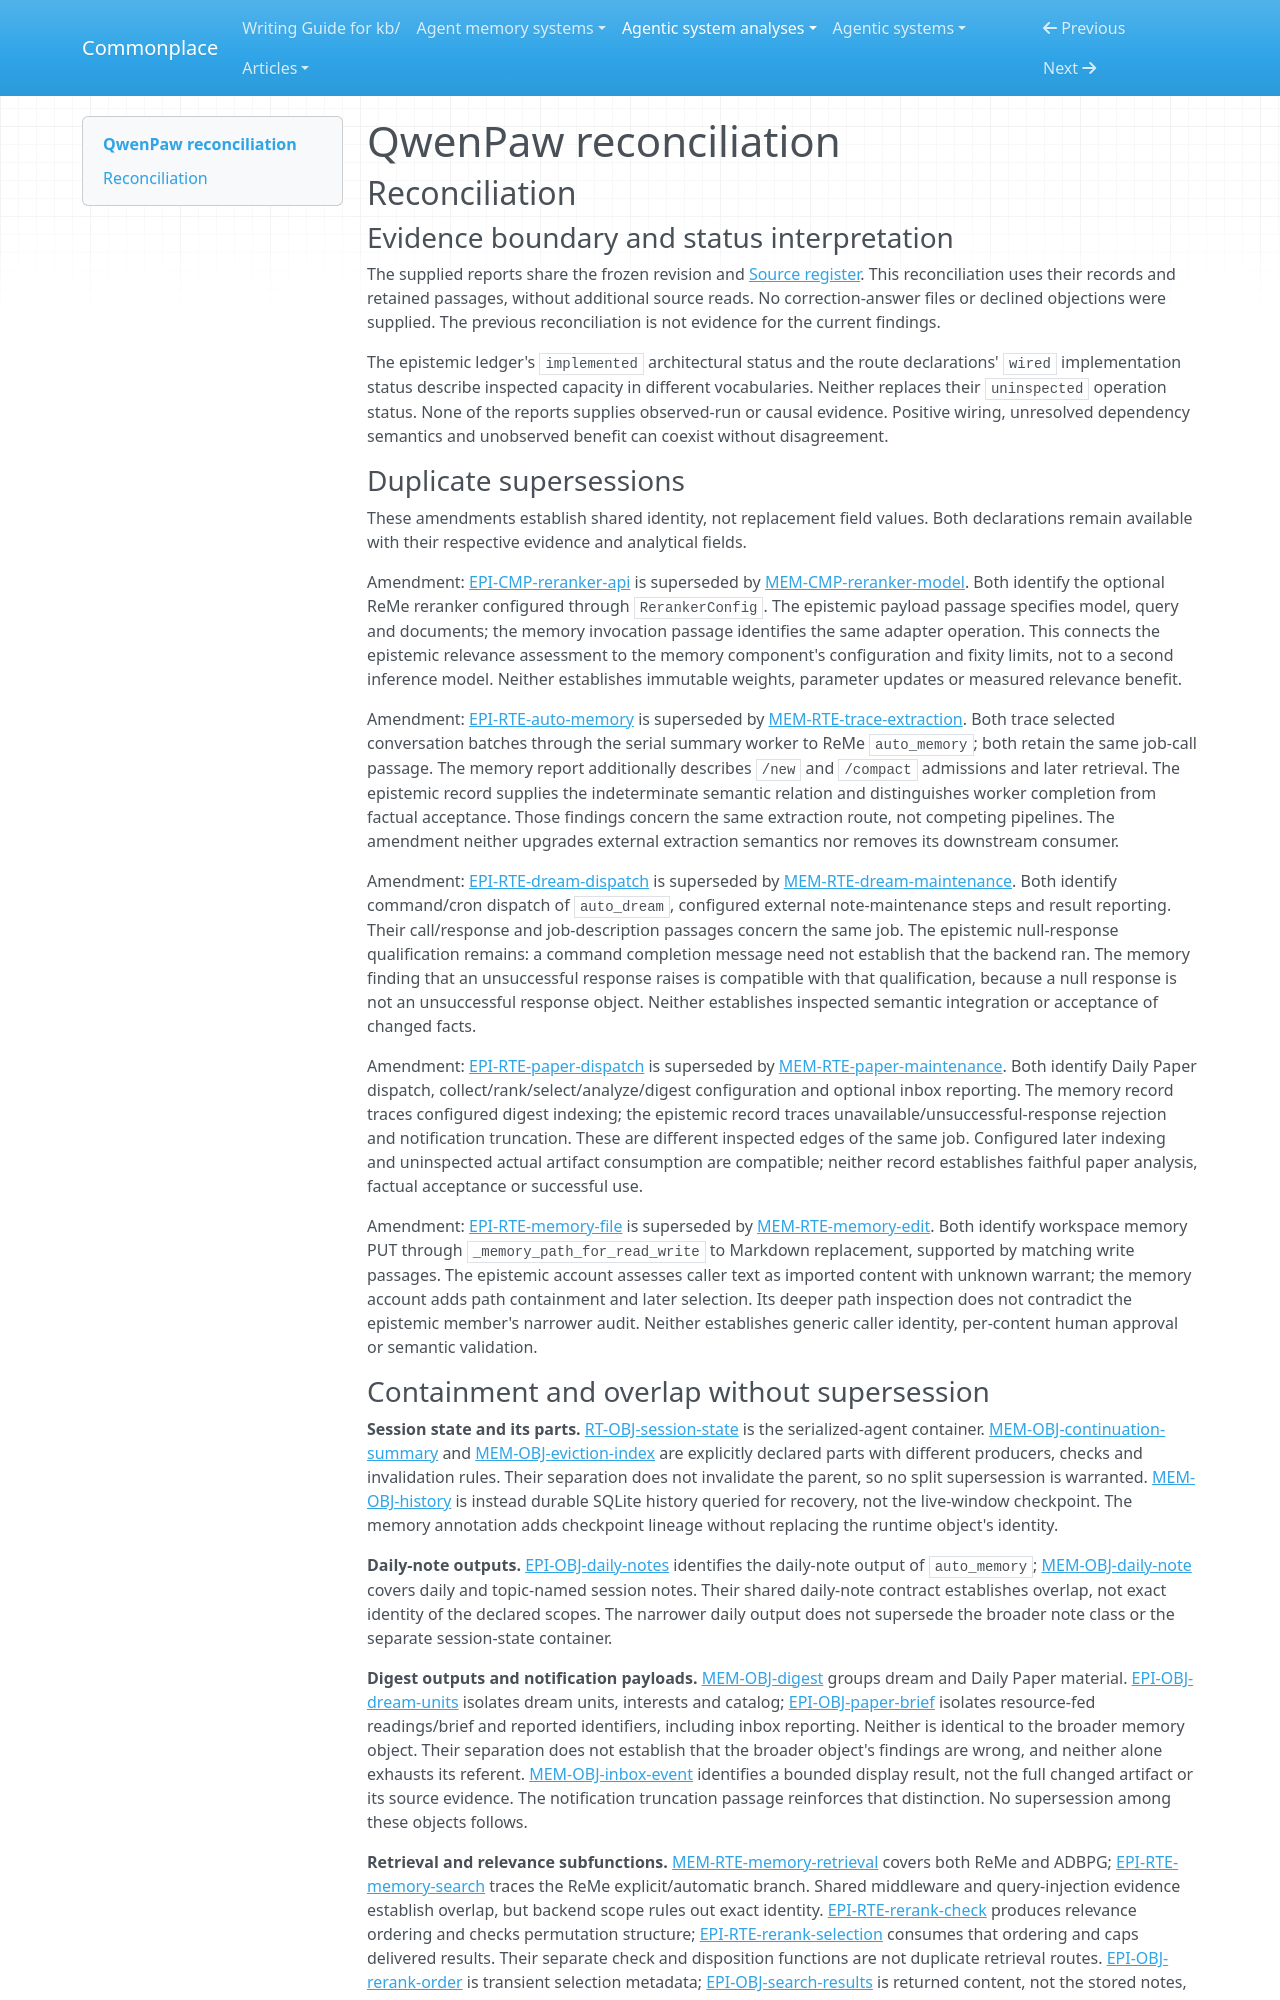

repository: zby/commonplace · page: agentic-system-analyses/retained/qwenpaw/reconciliation/index.html · generator: mkdocs

---
type: agentic-system-analyses/types/agentic-system-reconciliation-report.md
description: "Reconciliation of QwenPaw analyst records at commit 16b2e712d198166c9359e77055b13bf2668bf5ae."
run-id: AAS-2026-10-15-qwenpaw-e41495d47fc0-01
reviewed-boundary: "16b2e712d198166c9359e77055b13bf2668bf5ae"
---

# QwenPaw reconciliation

## Reconciliation

### Evidence boundary and status interpretation

The supplied reports share the frozen revision and [Source register](boundary.md#source-register). This reconciliation uses their records and retained passages, without additional source reads. No correction-answer files or declined objections were supplied. The previous reconciliation is not evidence for the current findings.

The epistemic ledger's `implemented` architectural status and the route declarations' `wired` implementation status describe inspected capacity in different vocabularies. Neither replaces their `uninspected` operation status. None of the reports supplies observed-run or causal evidence. Positive wiring, unresolved dependency semantics and unobserved benefit can coexist without disagreement.

### Duplicate supersessions

These amendments establish shared identity, not replacement field values. Both declarations remain available with their respective evidence and analytical fields.

Amendment: [EPI-CMP-reranker-api](epistemic.md#epi-cmp-reranker-api) is superseded by [MEM-CMP-reranker-model](memory.md#mem-cmp-reranker-model). Both identify the optional ReMe reranker configured through `RerankerConfig`. The epistemic payload passage specifies model, query and documents; the memory invocation passage identifies the same adapter operation. This connects the epistemic relevance assessment to the memory component's configuration and fixity limits, not to a second inference model. Neither establishes immutable weights, parameter updates or measured relevance benefit.

Amendment: [EPI-RTE-auto-memory](epistemic.md#epi-rte-auto-memory) is superseded by [MEM-RTE-trace-extraction](memory.md#mem-rte-trace-extraction). Both trace selected conversation batches through the serial summary worker to ReMe `auto_memory`; both retain the same job-call passage. The memory report additionally describes `/new` and `/compact` admissions and later retrieval. The epistemic record supplies the indeterminate semantic relation and distinguishes worker completion from factual acceptance. Those findings concern the same extraction route, not competing pipelines. The amendment neither upgrades external extraction semantics nor removes its downstream consumer.

Amendment: [EPI-RTE-dream-dispatch](epistemic.md#epi-rte-dream-dispatch) is superseded by [MEM-RTE-dream-maintenance](memory.md#mem-rte-dream-maintenance). Both identify command/cron dispatch of `auto_dream`, configured external note-maintenance steps and result reporting. Their call/response and job-description passages concern the same job. The epistemic null-response qualification remains: a command completion message need not establish that the backend ran. The memory finding that an unsuccessful response raises is compatible with that qualification, because a null response is not an unsuccessful response object. Neither establishes inspected semantic integration or acceptance of changed facts.

Amendment: [EPI-RTE-paper-dispatch](epistemic.md#epi-rte-paper-dispatch) is superseded by [MEM-RTE-paper-maintenance](memory.md#mem-rte-paper-maintenance). Both identify Daily Paper dispatch, collect/rank/select/analyze/digest configuration and optional inbox reporting. The memory record traces configured digest indexing; the epistemic record traces unavailable/unsuccessful-response rejection and notification truncation. These are different inspected edges of the same job. Configured later indexing and uninspected actual artifact consumption are compatible; neither record establishes faithful paper analysis, factual acceptance or successful use.

Amendment: [EPI-RTE-memory-file](epistemic.md#epi-rte-memory-file) is superseded by [MEM-RTE-memory-edit](memory.md#mem-rte-memory-edit). Both identify workspace memory PUT through `_memory_path_for_read_write` to Markdown replacement, supported by matching write passages. The epistemic account assesses caller text as imported content with unknown warrant; the memory account adds path containment and later selection. Its deeper path inspection does not contradict the epistemic member's narrower audit. Neither establishes generic caller identity, per-content human approval or semantic validation.
